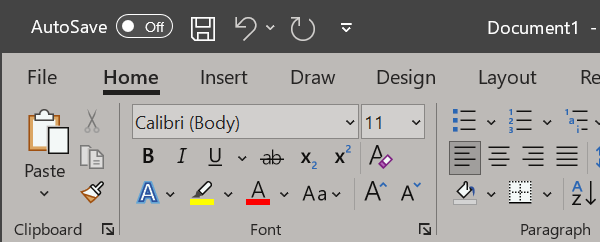
Task: All training demostrations will be created in the project
Workflow: Ex 7.3-PDF Extraction

Step 1: Attach Window 'winword.exe Document1'-Attach Window MS Word (Email) on the element in window '* - Word' (winword.exe)

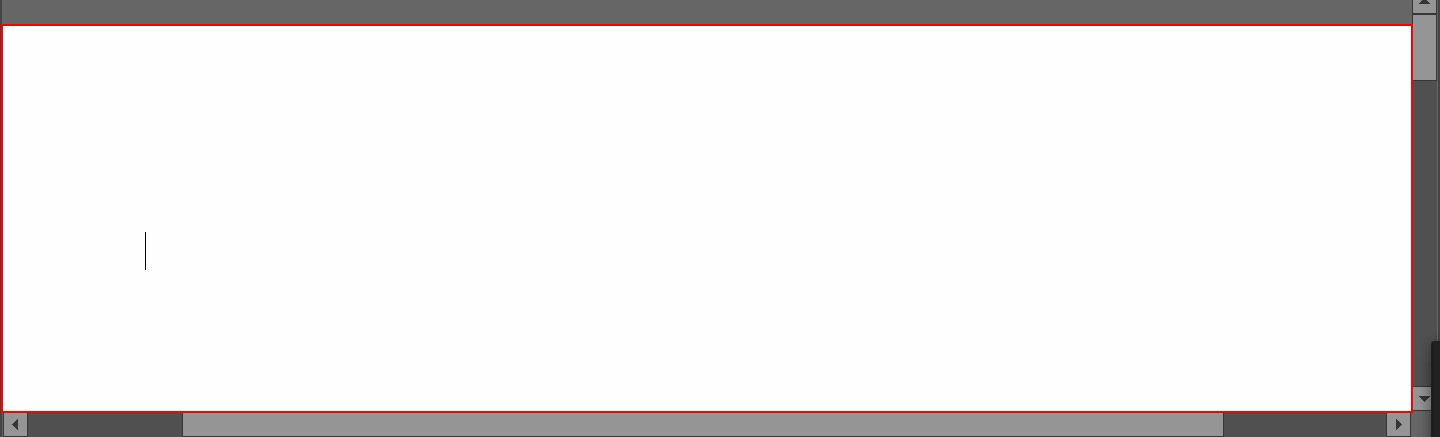
Step 2: type "[item.ToString + vbCr]" into the page 'Page 1'

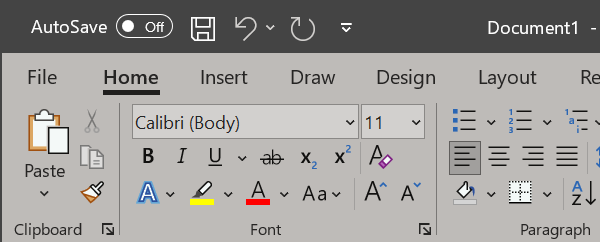
Step 3: Attach Window-Attach window MS Word(Phone numbers) on the element in window '*1 - Word' (winword.exe)

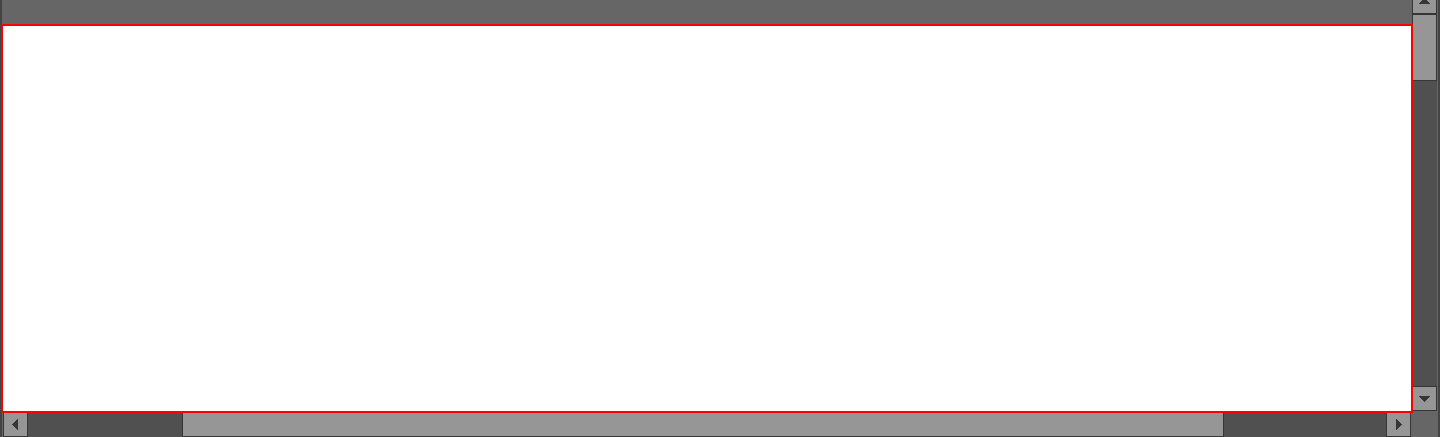
Step 4: type "[item.ToString + vbCr]" into the page 'Page 1'